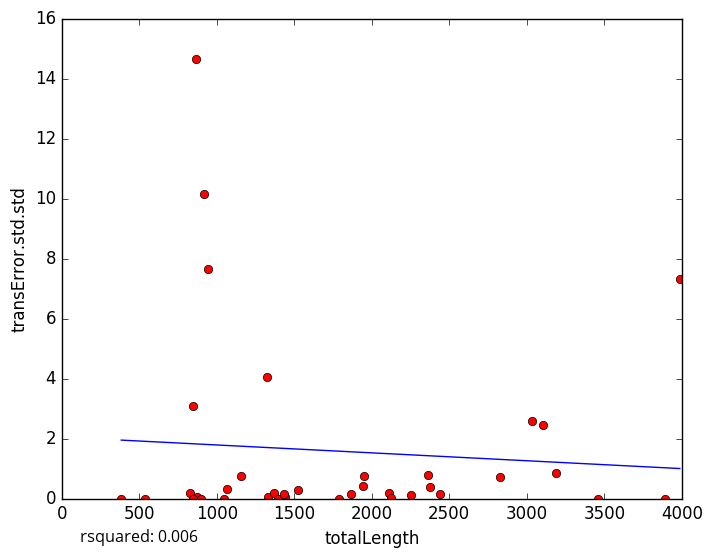

The file beside this chart, header and first rows:
totalLength, transError.std.std
1330, 0.04888
2109, 0.1863
2256, 0.1011
824.4, 0.186
2126, 0.009255
1790, 0.0
1442, 0.05917
2440, 0.1384
946, 7.658
863.9, 14.67
3458, 0.0
1867, 0.164
3890, 0.0
1367, 0.1876
1064, 0.3224
1526, 0.273
1160, 0.7491
1396, 0.0
874.6, 0.06642
897.4, 0.0
1435, 0.1466
2825, 0.7213
1947, 0.7381
846.5, 3.08
384.1, 0.0
1326, 4.048
2373, 0.3693
3102, 2.458
1942, 0.414
3186, 0.8457
848.7, 0.0
3036, 2.577
918, 10.15
537.5, 0.0
3988, 7.316
1048, 0.0
2362, 0.7959
5-Fold RMSE:, 6.399, 1.785, 1.885, 2.555, 2.555
Average 5-Fold RMSE:, 2.862
5-Fold rsquared:, -0.02286, -1.658, 0.01496, -2.206, -2.206
Average 5-Fold rsquared:, -0.8745
